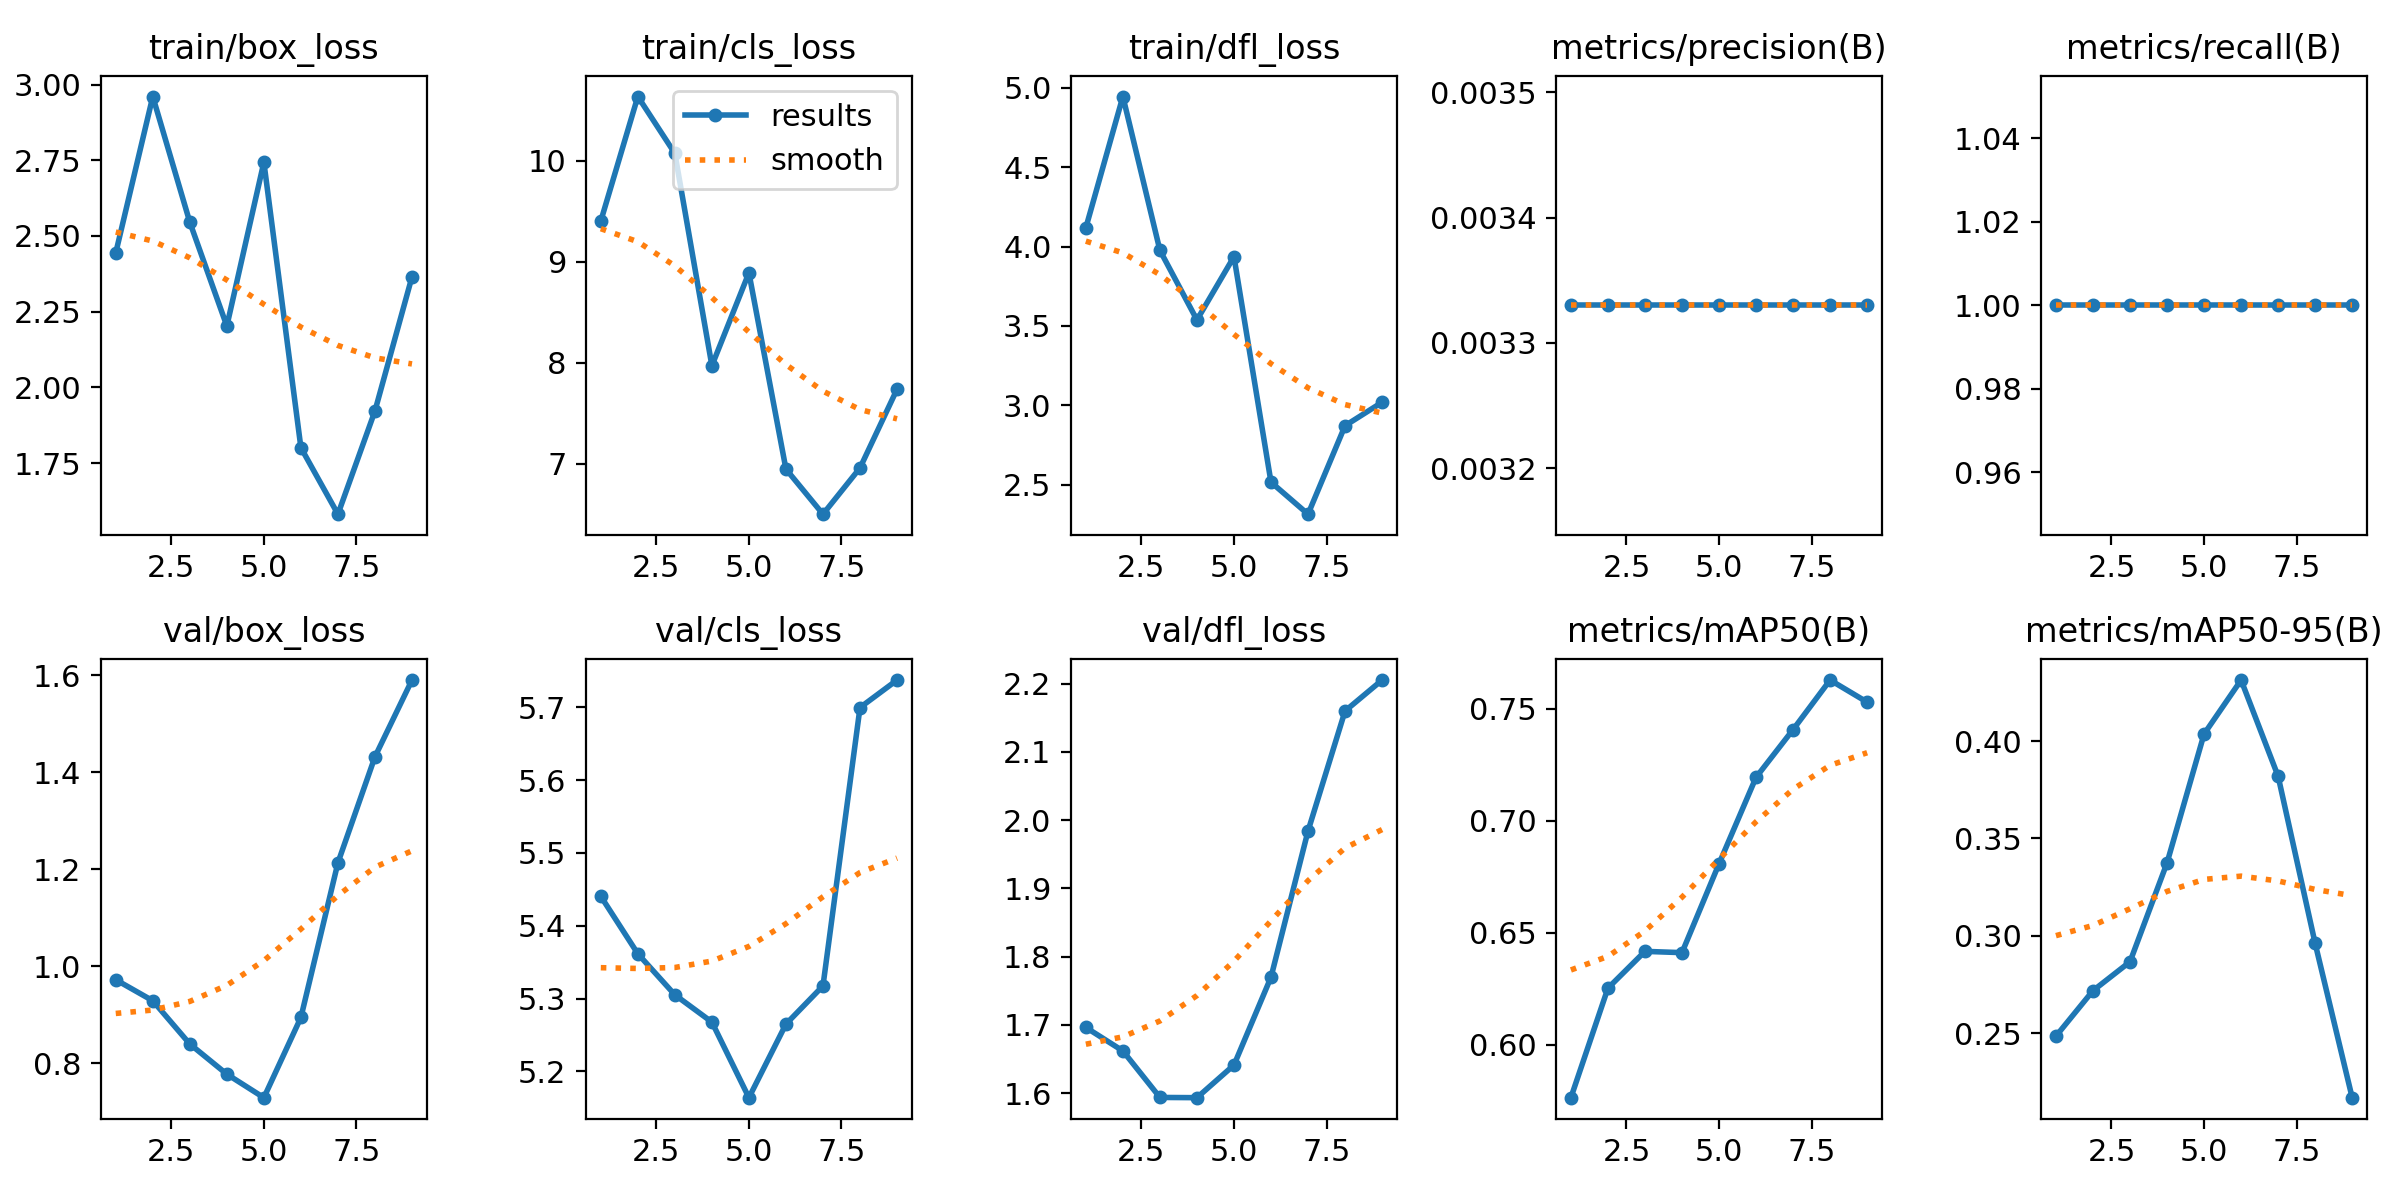

The table this chart was drawn from, first rows:
epoch, time, train/box_loss, train/cls_loss, train/dfl_loss, metrics/precision(B), metrics/recall(B), metrics/mAP50(B), metrics/mAP50-95(B), val/box_loss, val/cls_loss, val/dfl_loss, lr/pg0, lr/pg1, lr/pg2
1, 33.48, 2.444, 9.402, 4.119, 0.00333, 1, 0.5765, 0.2486, 0.9719, 5.44, 1.696, 0, 0, 0
2, 65.96, 2.96, 10.63, 4.944, 0.00333, 1, 0.6253, 0.2719, 0.9285, 5.362, 1.662, 1.802e-05, 1.802e-05, 1.802e-05
3, 100.7, 2.545, 10.07, 3.976, 0.00333, 1, 0.6417, 0.2868, 0.8393, 5.305, 1.594, 3.208e-05, 3.208e-05, 3.208e-05
4, 131.6, 2.202, 7.972, 3.538, 0.00333, 1, 0.6411, 0.3375, 0.777, 5.268, 1.593, 4.218e-05, 4.218e-05, 4.218e-05
5, 164.2, 2.744, 8.891, 3.936, 0.00333, 1, 0.6808, 0.4036, 0.7285, 5.164, 1.641, 4.832e-05, 4.832e-05, 4.832e-05
6, 195.9, 1.801, 6.949, 2.517, 0.00333, 1, 0.7193, 0.4313, 0.894, 5.265, 1.77, 5.05e-05, 5.05e-05, 5.05e-05
7, 228.3, 1.581, 6.504, 2.315, 0.00333, 1, 0.7406, 0.3819, 1.213, 5.317, 1.984, 4.872e-05, 4.872e-05, 4.872e-05
8, 260.6, 1.922, 6.961, 2.872, 0.00333, 1, 0.7627, 0.2961, 1.432, 5.7, 2.16, 4.298e-05, 4.298e-05, 4.298e-05
9, 297.9, 2.365, 7.739, 3.02, 0.00333, 1, 0.7529, 0.217, 1.59, 5.737, 2.205, 3.328e-05, 3.328e-05, 3.328e-05
